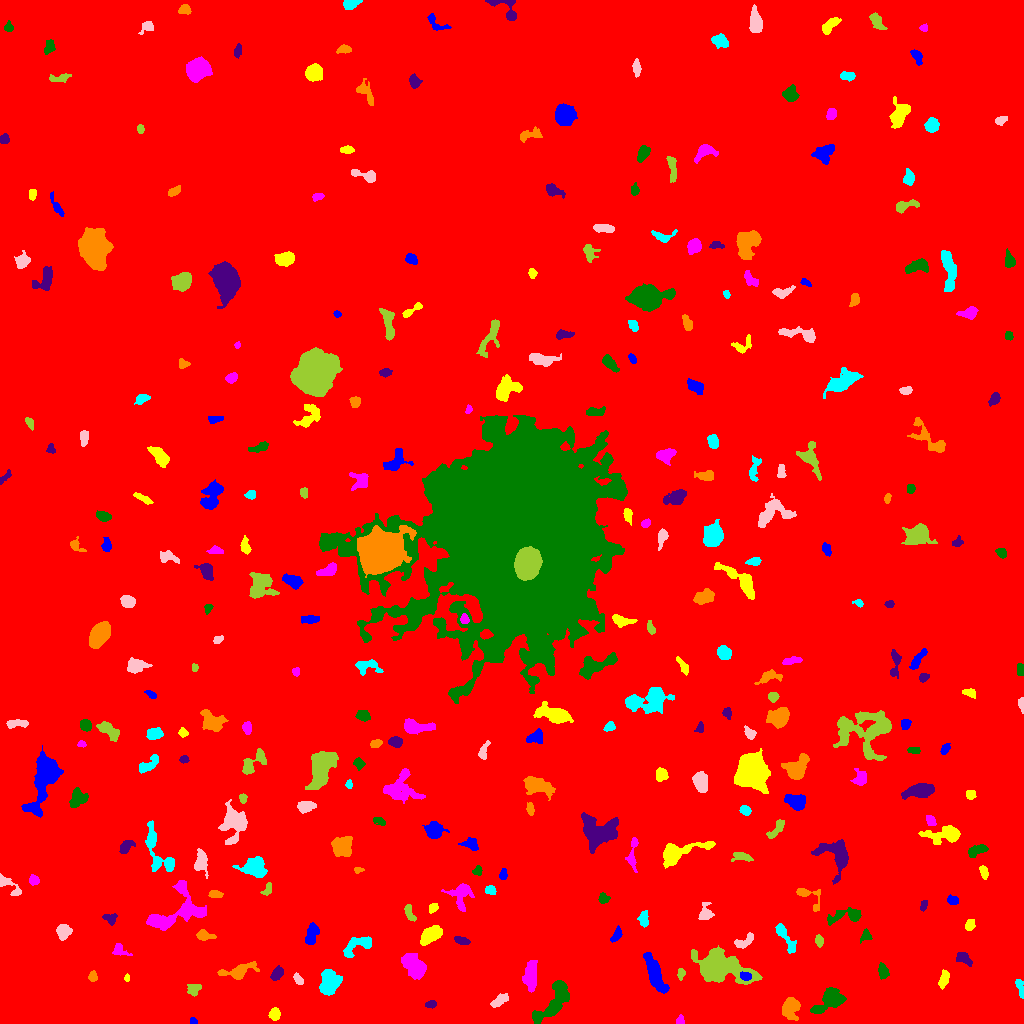

The file beside this chart, header and first rows:
ID, X, Y, A, B, theta, total_flux, mu_max, mu_median, mu_mean, R_fwhm, R_e, R10, R90, x_start, x_end, y_start, y_end, area, greylevel
0, 510.5, 481.1, 296.1, 291.3, 0.7597, 2212414, 16.0, 2.0, 2.405, 94.44, 238.8, 88.39, 395, 0, 1023, 0, 1023, 919867, 2.405
1, 193.2, 2.228, 1.565, 1.537, 0.8947, 92.0, 4.0, 2.0, 1.878, 2.932, 1.954, 0.7979, 3.038, 190, 197, 0, 6, 49, 8.878
2, 274.6, 9.085, 2.841, 2.48, -1.541, 422.0, 7.0, 3.0, 3.297, 4.26, 3.385, 1.382, 5.293, 268, 280, 3, 16, 128, 9.297
3, 679.9, 3.007, 2.281, 1.961, 1.254, 274.0, 7.0, 4.0, 4.029, 3.613, 2.646, 0.9772, 4.029, 676, 684, 0, 9, 68, 12.03
4, 830.2, 23.53, 8.471, 4.56, 0.5478, 2426, 13.0, 4.0, 5.054, 6.58, 6.433, 2.523, 10.46, 810, 846, 10, 36, 480, 11.05
5, 431, 19.14, 2.313, 1.741, 0.3146, 155.0, 4.0, 2.0, 1.938, 3.827, 2.585, 0.9772, 4.029, 425, 436, 15, 23, 80, 8.938
6, 791, 16.11, 5.556, 4.005, 1.356, 1161, 9.0, 3.0, 3.583, 5.262, 5.499, 2.034, 8.704, 782, 800, 3, 26, 324, 9.583
7, 1020, 36.22, 5.307, 1.749, -1.3, 399.0, 8.0, 3.0, 3.353, 3.989, 3.432, 1.262, 5.382, 1015, 1023, 25, 44, 119, 9.353
8, 498.8, 22.17, 4.518, 1.988, 0.5861, 392.0, 6.0, 2.0, 2.376, 4.583, 3.656, 1.382, 5.944, 490, 508, 16, 30, 165, 9.376
9, 193.6, 34.06, 3.253, 2.823, 0.6984, 361.0, 6.0, 2.0, 2.56, 4.72, 3.656, 1.382, 5.642, 187, 201, 27, 39, 141, 8.56
10, 469.9, 25.52, 6.085, 2.22, -1.418, 663.0, 7.0, 3.0, 3.348, 5.262, 4.334, 1.693, 6.77, 465, 476, 14, 38, 198, 9.348
11, 655, 48.82, 10.15, 2.949, -1.166, 2707, 13.0, 5.0, 5.382, 7.399, 6.628, 2.646, 10.54, 643, 669, 30, 71, 503, 11.38
12, 126.9, 45.62, 1.737, 1.16, 1.477, 94.0, 5.0, 2.0, 2.35, 2.326, 1.784, 0.5642, 2.764, 124, 129, 42, 50, 40, 9.35
13, 530.7, 47.43, 7.499, 3.101, 1.483, 1283, 7.0, 4.0, 3.604, 7.736, 6.024, 2.523, 9.202, 522, 537, 31, 63, 356, 9.604
14, 554, 21.59, 13.96, 4.703, 0.8824, 2910, 12.0, 4.0, 4.456, 8.038, 7.756, 2.877, 12.21, 532, 569, 0, 43, 653, 10.46
15, 276.7, 49.55, 3.576, 2.236, 0.9308, 732.0, 10.0, 5.0, 5.083, 5.202, 3.656, 1.493, 5.557, 270, 283, 43, 58, 144, 11.08
16, 92.82, 47.31, 2.693, 1.942, 1.459, 175.0, 5.0, 2.0, 2.035, 2.985, 2.764, 0.9772, 4.442, 88, 97, 42, 53, 86, 10.03
17, 329.2, 41.69, 6.321, 4.766, 1.205, 2550, 14.0, 6.0, 5.835, 7.59, 6.794, 2.585, 10.31, 319, 342, 28, 54, 437, 10.84
18, 298.3, 43.89, 3.244, 1.809, -0.937, 264.0, 5.0, 3.0, 2.901, 4.184, 3.09, 1.262, 4.687, 293, 303, 39, 51, 91, 8.901
19, 681, 49.89, 2.681, 1.688, 1.493, 258.0, 7.0, 3.0, 3.266, 3.038, 2.585, 0.9772, 4.26, 677, 685, 43, 55, 79, 11.27
20, 35.99, 39.0, 5.974, 2.611, 1.544, 635.0, 6.0, 3.0, 2.714, 6.155, 4.652, 1.871, 7.291, 29, 43, 29, 52, 234, 8.714
21, 745.9, 47.25, 2.716, 1.862, -0.2289, 379.0, 8.0, 4.0, 4.032, 4.297, 2.932, 1.128, 4.478, 740, 751, 43, 52, 94, 21.03
22, 943.7, 44.22, 4.342, 1.909, 1.25, 415.0, 8.0, 3.0, 2.73, 3.909, 3.568, 1.262, 5.67, 938, 949, 34, 54, 152, 9.73
23, 414.5, 57.65, 7.028, 4.402, -0.8914, 1838, 8.0, 4.0, 3.961, 9.339, 6.933, 2.764, 10.52, 401, 426, 44, 70, 464, 9.961
24, 882.8, 51.8, 3.431, 2.172, -1.461, 403.0, 7.0, 3.0, 2.838, 4.222, 3.432, 1.382, 5.293, 878, 889, 44, 61, 142, 9.838
25, 963.2, 65.88, 4.102, 2.505, -0.6541, 461.0, 8.0, 2.0, 2.899, 4.146, 3.7, 1.382, 5.971, 956, 972, 57, 71, 159, 8.899
26, 238.3, 51.97, 8.985, 3.131, 0.2379, 1346, 12.0, 3.0, 3.994, 4.951, 5.232, 1.954, 8.867, 217, 259, 44, 62, 337, 9.994
27, 357.1, 78.46, 8.646, 3.899, 0.4762, 1379, 9.0, 4.0, 4.296, 6.699, 5.836, 2.185, 8.956, 343, 371, 66, 87, 321, 9.296
28, 744.9, 82.27, 5.894, 2.426, 0.5172, 615.0, 8.0, 3.0, 3.576, 5.202, 4.107, 1.596, 6.408, 734, 753, 75, 91, 172, 10.58
29, 720.8, 56.66, 14.78, 7.279, -0.2718, 11936, 24.0, 8.0, 9.224, 10.97, 10.9, 4.184, 17.52, 691, 762, 39, 78, 1294, 13.22
30, 845.3, 63.32, 5.577, 3.817, 1.259, 4095, 24.0, 8.0, 9.12, 6.979, 5.809, 2.326, 9.424, 832, 854, 48, 78, 449, 16.12
31, 311.7, 89.3, 5.834, 2.737, 1.283, 651.0, 5.0, 3.0, 2.855, 6.77, 4.951, 2.034, 7.442, 305, 319, 79, 101, 228, 8.855
32, 430.4, 88.72, 5.25, 3.246, 0.6112, 1355, 9.0, 4.0, 4.274, 6.652, 5.262, 2.185, 8.368, 420, 442, 78, 98, 317, 10.27
33, 119.7, 72.84, 4.623, 2.774, -0.4472, 433.0, 6.0, 3.0, 3.138, 5.382, 3.868, 1.493, 5.917, 112, 132, 68, 80, 138, 10.14
34, 866.3, 87.65, 2.934, 2.594, 1.073, 250.0, 5.0, 2.0, 2.381, 3.7, 3.192, 1.262, 4.983, 860, 872, 80, 95, 105, 8.381
35, 461.4, 82.81, 3.691, 1.797, -0.2981, 587.0, 11.0, 5.0, 5.195, 4.222, 3.385, 1.262, 5.171, 454, 470, 79, 87, 113, 11.19
36, 203.6, 88.03, 4.144, 2.227, -0.1527, 437.0, 7.0, 2.0, 2.913, 4.184, 3.613, 1.382, 5.781, 196, 216, 83, 94, 150, 8.913
37, 785.8, 85.15, 10.62, 2.377, -1.049, 710.0, 8.0, 2.0, 2.763, 4.787, 4.787, 1.784, 7.878, 775, 796, 70, 100, 257, 8.763
38, 63.29, 91.76, 3.474, 2.999, 1.162, 884.0, 12.0, 4.0, 4.51, 4.442, 3.949, 1.493, 6.555, 56, 72, 83, 99, 196, 10.51
39, 818.9, 82.79, 2.648, 1.769, -1.451, 312.0, 8.0, 3.0, 3.429, 3.742, 2.764, 1.128, 4.297, 815, 823, 76, 89, 91, 10.43
40, 9.997, 84.67, 11.54, 3.012, -1.556, 1209, 8.0, 3.0, 3.303, 6.723, 6.05, 2.326, 9.508, 3, 17, 66, 105, 366, 9.303
41, 616.2, 88.25, 4.004, 1.931, 1.056, 315.0, 5.0, 3.0, 2.647, 4.583, 3.523, 1.382, 5.323, 610, 622, 81, 98, 119, 8.647
42, 969.9, 98.37, 2.573, 2.216, 1.256, 278.0, 6.0, 3.0, 2.673, 4.184, 3.038, 1.128, 4.687, 965, 975, 93, 104, 104, 10.67
43, 174.4, 109.9, 16.84, 8.635, 0.4916, 3171, 9.0, 3.0, 3.413, 9.08, 8.813, 3.385, 14.45, 146, 206, 93, 143, 929, 9.413
44, 847.6, 107.9, 9.524, 2.853, 0.1379, 966.0, 11.0, 2.0, 3.126, 4.068, 4.652, 1.693, 8.038, 827, 861, 98, 116, 309, 10.13
45, 110.2, 104.8, 3.577, 2.617, -0.3175, 299.0, 6.0, 2.0, 2.471, 4.26, 3.568, 1.262, 5.412, 102, 117, 98, 110, 121, 8.471
46, 806.8, 128.1, 8.493, 4.016, -0.6622, 398.0, 5.0, 1.0, 1.886, 4.107, 3.989, 1.493, 7.225, 796, 820, 112, 135, 211, 7.886
47, 643.6, 103.9, 3.786, 2.24, -1.546, 514.0, 7.0, 4.0, 3.698, 4.853, 3.656, 1.493, 5.698, 637, 648, 96, 113, 139, 10.7
48, 705, 109.5, 4.137, 3.148, 1.209, 563.0, 9.0, 3.0, 3.163, 3.949, 3.785, 1.382, 6.308, 698, 714, 104, 121, 178, 9.163
49, 409.2, 110.4, 4.893, 1.772, -1.182, 196.0, 5.0, 2.0, 1.519, 2.326, 3.385, 1.128, 5.14, 404, 416, 102, 119, 129, 8.519
50, 546.1, 115.4, 8.13, 3.173, 0.09347, 848.0, 10.0, 2.0, 2.718, 4.029, 4.951, 1.784, 8.117, 533, 564, 108, 131, 312, 9.718
51, 952.7, 123.2, 2.781, 2.093, -0.3356, 308.0, 6.0, 3.0, 3.111, 4.334, 3.141, 1.262, 4.853, 947, 958, 119, 129, 99, 9.111
52, 433, 115.2, 2.563, 2.028, 0.8984, 213.0, 5.0, 3.0, 2.536, 3.785, 2.932, 1.128, 4.406, 429, 438, 110, 120, 84, 8.536
53, 461.2, 129.7, 6.672, 5.129, 1.443, 1024, 9.0, 2.0, 2.876, 4.687, 5.232, 1.871, 9.045, 441, 474, 112, 140, 356, 8.876
54, 603.1, 124.9, 2.496, 2.407, -1.167, 314.0, 7.0, 3.0, 3.14, 3.568, 3.038, 1.262, 4.787, 598, 610, 120, 131, 100, 9.14
55, 923.6, 117.6, 2.654, 1.533, 1.274, 202.0, 6.0, 2.0, 2.806, 3.241, 2.523, 0.9772, 4.068, 920, 927, 112, 123, 72, 8.806
56, 214.9, 129.5, 3.318, 1.608, -0.1127, 270.0, 7.0, 2.0, 2.7, 3.338, 2.821, 1.128, 4.549, 208, 223, 126, 133, 100, 9.7
57, 490, 132.9, 2.496, 2.007, -0.04462, 234.0, 6.0, 2.0, 2.489, 3.523, 2.706, 0.9772, 4.687, 485, 496, 129, 138, 94, 8.489
58, 6.075, 140.3, 7.838, 2.456, -0.6563, 335.0, 8.0, 1.0, 1.692, 2.932, 3.432, 1.128, 6.077, 0, 21, 128, 150, 198, 8.692
59, 267.9, 134, 3.51, 1.944, 1.11, 207.0, 4.0, 2.0, 2.202, 4.549, 3.141, 1.262, 4.72, 260, 271, 128, 141, 94, 9.202
... 269 more rows
